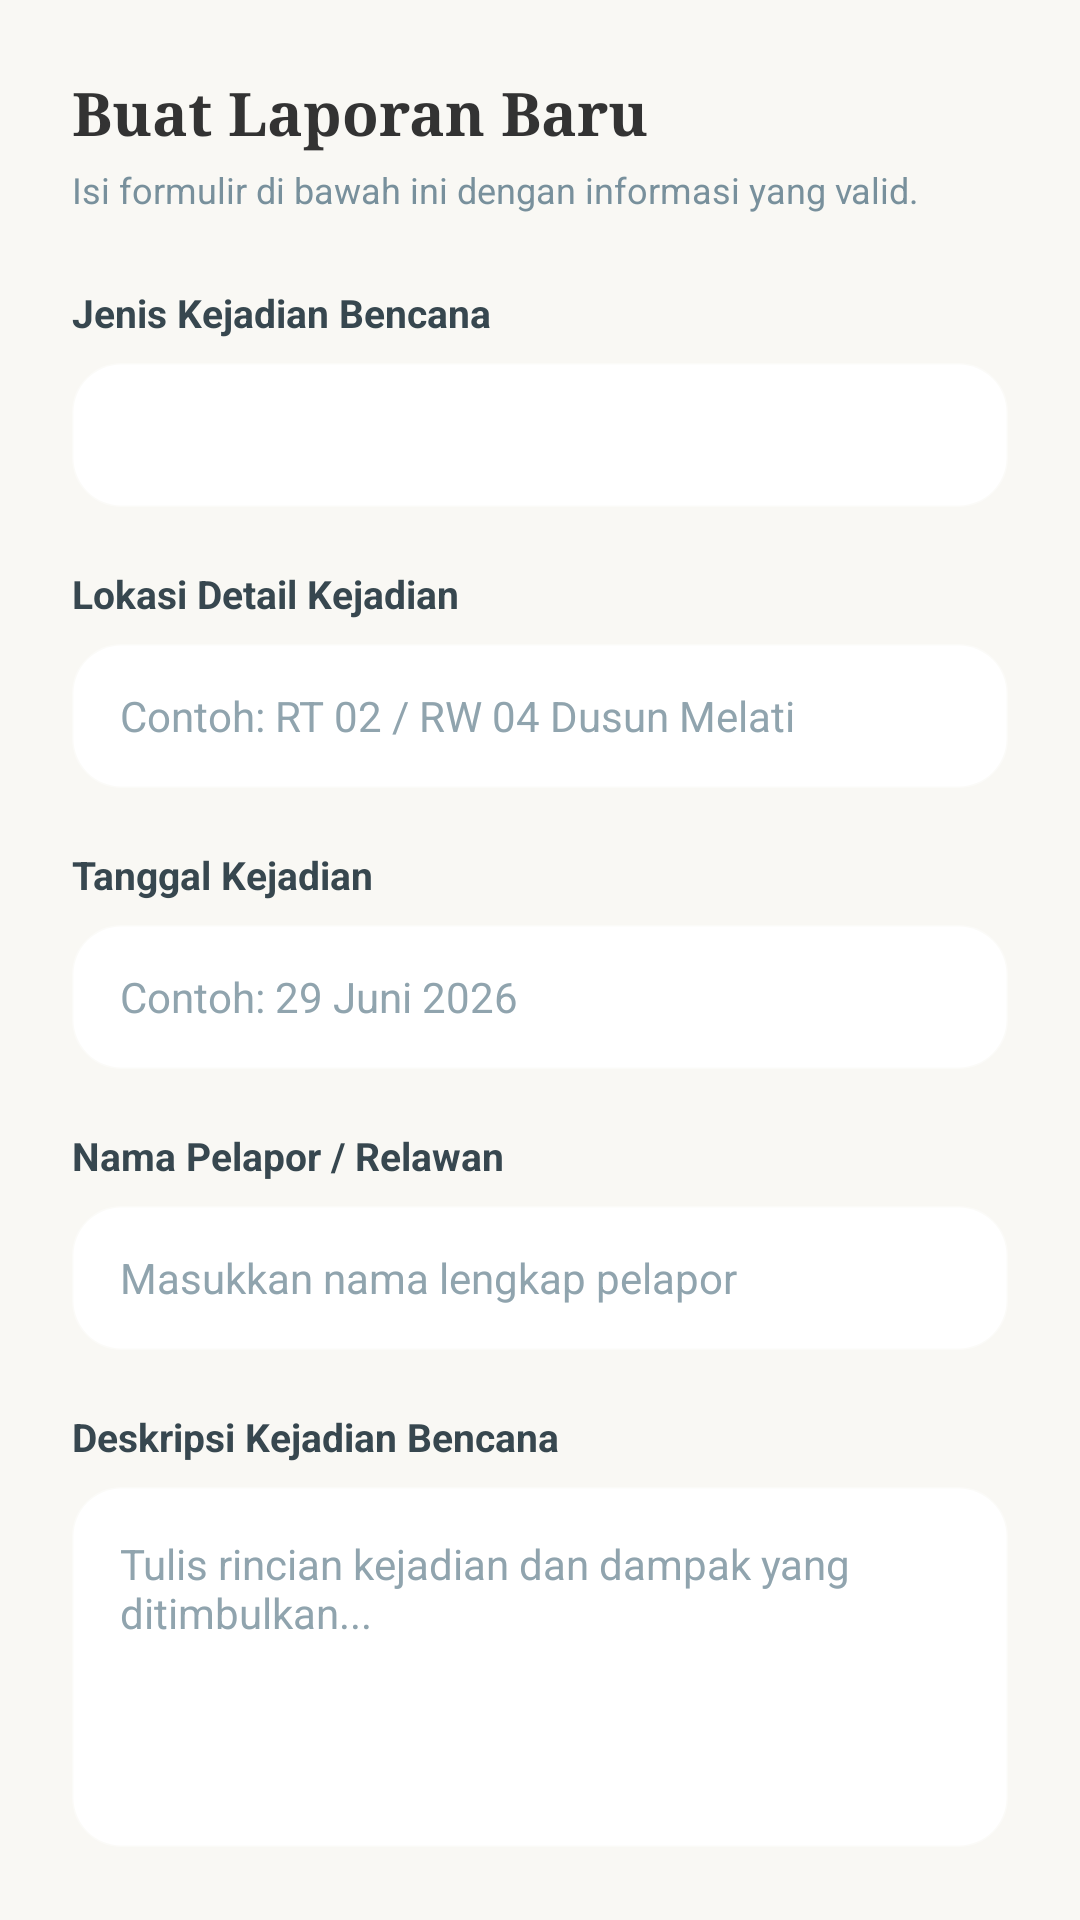

Here is an Android app screen rendered from its layout file. Give the layout XML and the strings, colors and styles it references.
<!-- AndroidManifest.xml: application theme Theme.Dipaflower -->
<!-- res/layout/fragment_report_form.xml -->
<?xml version="1.0" encoding="utf-8"?>
<androidx.core.widget.NestedScrollView xmlns:android="http://schemas.android.com/apk/res/android"
    xmlns:app="http://schemas.android.com/apk/res-auto"
    android:layout_width="match_parent"
    android:layout_height="match_parent"
    android:background="#F9F8F4"
    android:fillViewport="true">

    <androidx.constraintlayout.widget.ConstraintLayout
        android:layout_width="match_parent"
        android:layout_height="wrap_content"
        android:padding="24dp">

        <TextView
            android:id="@+id/tvFormTitle"
            android:layout_width="wrap_content"
            android:layout_height="wrap_content"
            android:fontFamily="serif"
            android:text="Buat Laporan Baru"
            android:textColor="#333333"
            android:textSize="20sp"
            android:textStyle="bold"
            app:layout_constraintStart_toStartOf="parent"
            app:layout_constraintTop_toTopOf="parent" />

        <TextView
            android:id="@+id/tvFormSub"
            android:layout_width="wrap_content"
            android:layout_height="wrap_content"
            android:layout_marginTop="4dp"
            android:text="Isi formulir di bawah ini dengan informasi yang valid."
            android:textColor="#78909C"
            android:textSize="12sp"
            app:layout_constraintStart_toStartOf="parent"
            app:layout_constraintTop_toBottomOf="@id/tvFormTitle" />

        
        <TextView
            android:id="@+id/lblDisasterType"
            android:layout_width="wrap_content"
            android:layout_height="wrap_content"
            android:layout_marginTop="24dp"
            android:text="Jenis Kejadian Bencana"
            android:textColor="#37474F"
            android:textSize="13sp"
            android:textStyle="bold"
            app:layout_constraintStart_toStartOf="parent"
            app:layout_constraintTop_toBottomOf="@id/tvFormSub" />

        <Spinner
            android:id="@+id/spinnerDisasterType"
            android:layout_width="match_parent"
            android:layout_height="48dp"
            android:layout_marginTop="8dp"
            android:background="@drawable/search_bg"
            android:backgroundTint="#FFFFFF"
            android:paddingHorizontal="12dp"
            app:layout_constraintTop_toBottomOf="@id/lblDisasterType" />

        
        <TextView
            android:id="@+id/lblLocation"
            android:layout_width="wrap_content"
            android:layout_height="wrap_content"
            android:layout_marginTop="20dp"
            android:text="Lokasi Detail Kejadian"
            android:textColor="#37474F"
            android:textSize="13sp"
            android:textStyle="bold"
            app:layout_constraintStart_toStartOf="parent"
            app:layout_constraintTop_toBottomOf="@id/spinnerDisasterType" />

        <EditText
            android:id="@+id/etLocation"
            android:layout_width="match_parent"
            android:layout_height="48dp"
            android:layout_marginTop="8dp"
            android:background="@drawable/search_bg"
            android:backgroundTint="#FFFFFF"
            android:hint="Contoh: RT 02 / RW 04 Dusun Melati"
            android:inputType="text"
            android:paddingHorizontal="16dp"
            android:textColor="#333333"
            android:textColorHint="#90A4AE"
            android:textSize="14sp"
            app:layout_constraintTop_toBottomOf="@id/lblLocation" />

        
        <TextView
            android:id="@+id/lblDate"
            android:layout_width="wrap_content"
            android:layout_height="wrap_content"
            android:layout_marginTop="20dp"
            android:text="Tanggal Kejadian"
            android:textColor="#37474F"
            android:textSize="13sp"
            android:textStyle="bold"
            app:layout_constraintStart_toStartOf="parent"
            app:layout_constraintTop_toBottomOf="@id/etLocation" />

        <EditText
            android:id="@+id/etDate"
            android:layout_width="match_parent"
            android:layout_height="48dp"
            android:layout_marginTop="8dp"
            android:background="@drawable/search_bg"
            android:backgroundTint="#FFFFFF"
            android:hint="Contoh: 29 Juni 2026"
            android:inputType="text"
            android:paddingHorizontal="16dp"
            android:textColor="#333333"
            android:textColorHint="#90A4AE"
            android:textSize="14sp"
            app:layout_constraintTop_toBottomOf="@id/lblDate" />

        
        <TextView
            android:id="@+id/lblReporter"
            android:layout_width="wrap_content"
            android:layout_height="wrap_content"
            android:layout_marginTop="20dp"
            android:text="Nama Pelapor / Relawan"
            android:textColor="#37474F"
            android:textSize="13sp"
            android:textStyle="bold"
            app:layout_constraintStart_toStartOf="parent"
            app:layout_constraintTop_toBottomOf="@id/etDate" />

        <EditText
            android:id="@+id/etReporter"
            android:layout_width="match_parent"
            android:layout_height="48dp"
            android:layout_marginTop="8dp"
            android:background="@drawable/search_bg"
            android:backgroundTint="#FFFFFF"
            android:hint="Masukkan nama lengkap pelapor"
            android:inputType="textPersonName"
            android:paddingHorizontal="16dp"
            android:textColor="#333333"
            android:textColorHint="#90A4AE"
            android:textSize="14sp"
            app:layout_constraintTop_toBottomOf="@id/lblReporter" />

        
        <TextView
            android:id="@+id/lblDescription"
            android:layout_width="wrap_content"
            android:layout_height="wrap_content"
            android:layout_marginTop="20dp"
            android:text="Deskripsi Kejadian Bencana"
            android:textColor="#37474F"
            android:textSize="13sp"
            android:textStyle="bold"
            app:layout_constraintStart_toStartOf="parent"
            app:layout_constraintTop_toBottomOf="@id/etReporter" />

        <EditText
            android:id="@+id/etDescription"
            android:layout_width="match_parent"
            android:layout_height="120dp"
            android:layout_marginTop="8dp"
            android:background="@drawable/search_bg"
            android:backgroundTint="#FFFFFF"
            android:gravity="top"
            android:hint="Tulis rincian kejadian dan dampak yang ditimbulkan..."
            android:inputType="textMultiLine"
            android:padding="16dp"
            android:textColor="#333333"
            android:textColorHint="#90A4AE"
            android:textSize="14sp"
            app:layout_constraintTop_toBottomOf="@id/lblDescription" />

        
        <com.google.android.material.button.MaterialButton
            android:id="@+id/btnSave"
            android:layout_width="match_parent"
            android:layout_height="50dp"
            android:layout_marginTop="32dp"
            android:backgroundTint="#2E5A27"
            android:text="Simpan Laporan"
            android:textAllCaps="false"
            android:textColor="#FFFFFF"
            android:textSize="15sp"
            android:textStyle="bold"
            app:cornerRadius="12dp"
            app:layout_constraintTop_toBottomOf="@id/etDescription" />

    </androidx.constraintlayout.widget.ConstraintLayout>
</androidx.core.widget.NestedScrollView>
<!-- resources referenced by this layout -->
<resources>
  <!-- drawable search_bg (drawable) -->
  <?xml version="1.0" encoding="utf-8"?>
  <shape xmlns:android="http://schemas.android.com/apk/res/android">
      <solid android:color="#446E3D" /> <corners android:radius="16dp" />
      <stroke
          android:width="1dp"
          android:color="#66FFFFFF" /> </shape>
  <style name="Theme.Dipaflower" parent="Base.Theme.Dipaflower" />
  <style name="Base.Theme.Dipaflower" parent="Theme.Material3.DayNight.NoActionBar">
          
          
      </style>
</resources>
